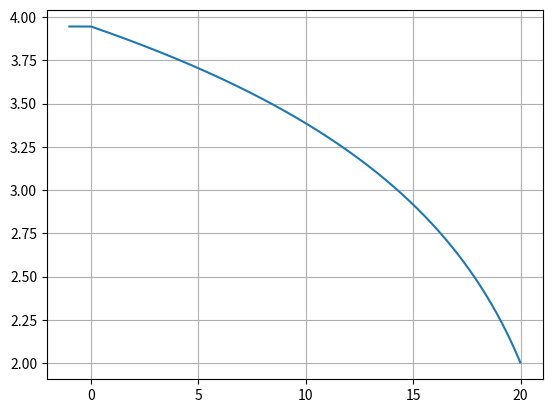

Generate this figure with matplotlib:
from math import exp, log
import matplotlib
import matplotlib.pyplot as plt
import numpy as np




class Funct:
    def __init__(self, arguments, kwargs):
        if not isinstance(kwargs, dict):
            raise AttributeError("not a dict given !")
        for arg in arguments:
            if kwargs.get(arg) is None:
                raise AttributeError("{} parameter not given !".format(arg))
            object.__setattr__(self, arg, kwargs.get(arg))
            
    def __call__(self, vect, distance):
        if distance<=0:
            return self.saturate(vect)
        return [vect[0]*self.apply(distance), vect[1]*self.apply(distance)]

    def saturate(self, vect):
        return [vect[0]*self.get_max(), vect[1]*self.get_max()]

    def get_max(self):
        raise NotImplementedError()

    # permet d'appliquer la fonction sachant que x>0
    def apply(self, x):
        raise NotImplementedError()

class Exp(Funct):
    args = ["alpha", "beta"]
    def __init__(self, **kwargs):
        Funct.__init__(self, Exp.args, kwargs)

    def apply(self, scalaire):
        return exp(-scalaire*self.alpha)*self.beta

    def get_max(self):
        return self.beta

class Log(Funct):
    args = ["alpha", "beta", "ceta"]
    def __init__(self, **kwargs):
        Funct.__init__(self, Log.args, kwargs)

    def apply(self, scalaire):
        if(-scalaire*self.beta+self.alpha)<=0:
            return 0
        return max(0,log(-1*scalaire*self.beta+self.alpha)+self.ceta)

    def get_max(self):
        return self.apply(0)

class Lin(Funct):
    args = ["a", "b"]

    def __init__(self, **kwargs):
        Funct.__init__(self, Lin.args, kwargs)
    
    def apply(self, scalaire):
        return scalaire*-1*self.a + self.b

    def get_max(self):
        return self.b

funct_list = {"lin" : Lin, "exp" : Exp, "log": Log}

if __name__ == "__main__":
    a = Log(alpha=7, beta=0.3, ceta=2)
    t = np.arange(-1.0, 20.0, 0.01)
    s = np.zeros_like(t, dtype=np.float32)
    for i in range(t.shape[0]):
        s[i] = a([1,1], t[i])[0]
    
    fig, ax = plt.subplots()
    ax.plot(t, s)

    ax.grid()
    plt.show()
